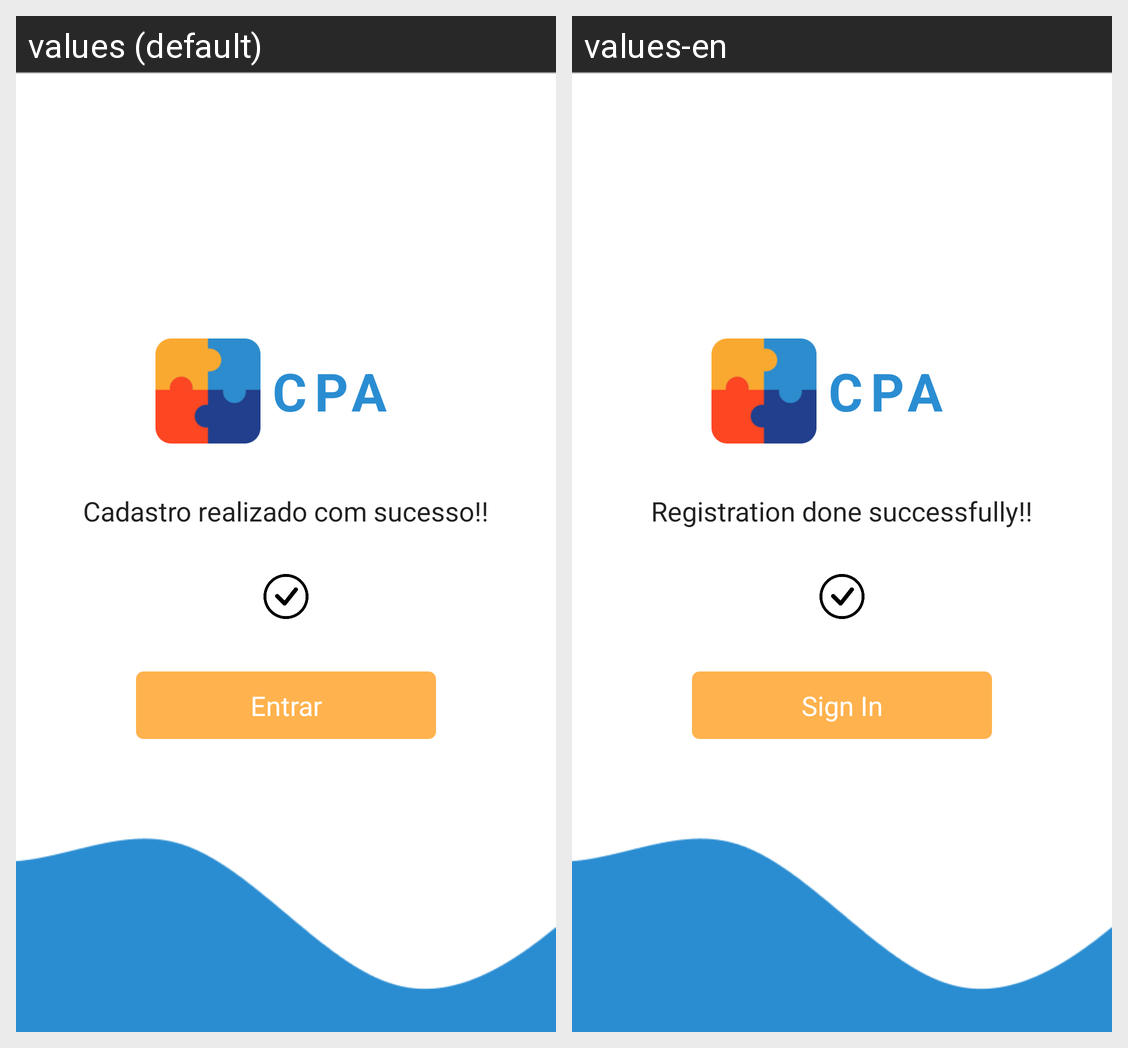

For this localized Android screen grid, give each drawn string resource with its value in every locale shown.
Android screen res/layout/activity_register_sucess.xml rendered under 2 locales, left to right: values (default), values-en. Device: Nexus 5 (rendered at 1080×1920; each locale shown at half size, 540×960, under a caption strip naming it); theme Theme.CPAWeb.
Strings drawn on this screen, with the default value and each locale's value (text and hints the layout hard-codes, and strings that could not be matched under every locale, appear in the picture but are not listed):

c
  values: C
  values-en: C

p
  values: P
  values-en: P

a
  values: A
  values-en: A

txt_register_sucess
  values: Cadastro realizado com sucesso!!
  values-en: Registration done successfully!!

txt_signin
  values: Entrar
  values-en: Sign In
